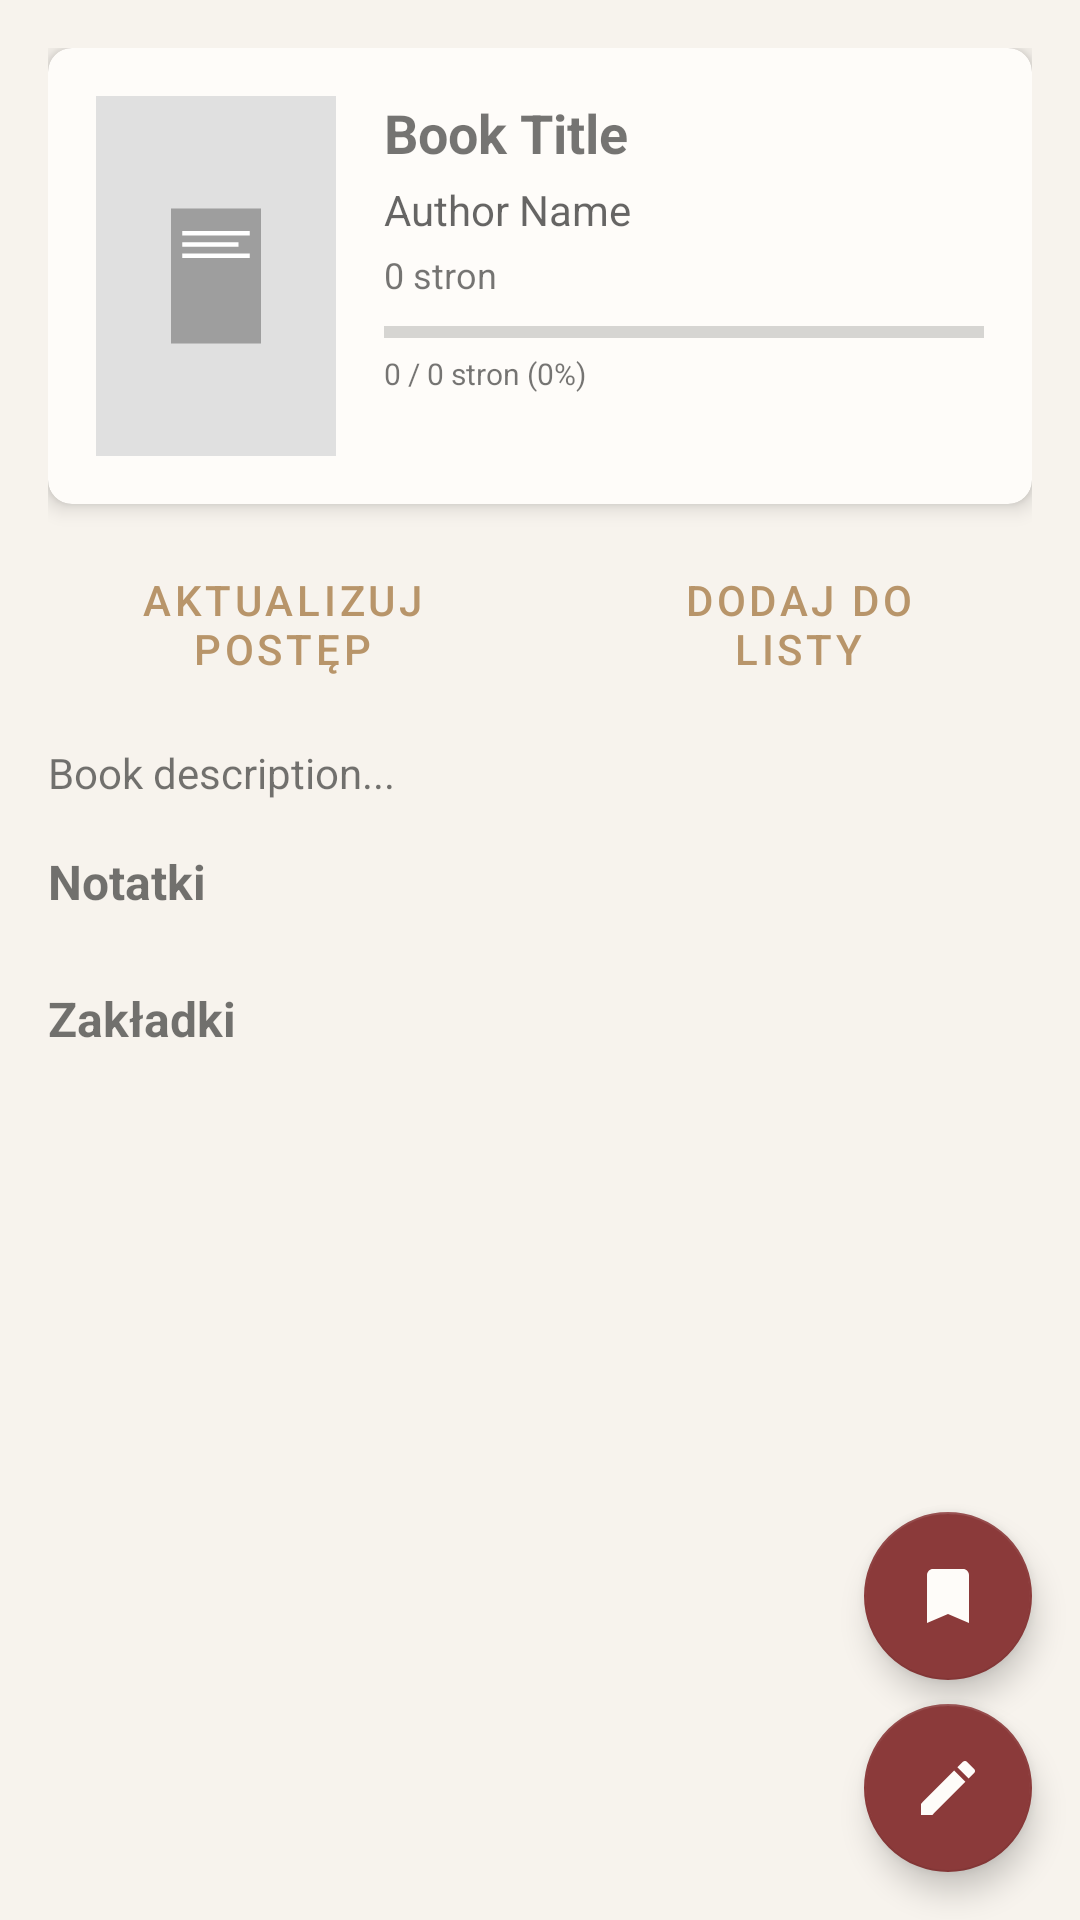

Here is an Android app screen rendered from its layout file. Give the layout XML and the strings, colors and styles it references.
<!-- AndroidManifest.xml: application theme Theme.LitList -->
<!-- res/layout/activity_book_detail.xml -->
<?xml version="1.0" encoding="utf-8"?>
<androidx.coordinatorlayout.widget.CoordinatorLayout xmlns:android="http://schemas.android.com/apk/res/android"
    xmlns:app="http://schemas.android.com/apk/res-auto"
    android:layout_width="match_parent"
    android:layout_height="match_parent">

    <ScrollView
        android:layout_width="match_parent"
        android:layout_height="match_parent">

        <LinearLayout
            android:layout_width="match_parent"
            android:layout_height="wrap_content"
            android:orientation="vertical"
            android:padding="16dp">

            
            <com.google.android.material.card.MaterialCardView
                android:layout_width="match_parent"
                android:layout_height="wrap_content"
                android:layout_marginBottom="16dp"
                app:cardCornerRadius="8dp"
                app:cardElevation="4dp">

                <LinearLayout
                    android:layout_width="match_parent"
                    android:layout_height="wrap_content"
                    android:orientation="horizontal"
                    android:padding="16dp">

                    <ImageView
                        android:id="@+id/book_cover"
                        android:layout_width="80dp"
                        android:layout_height="120dp"
                        android:scaleType="centerCrop"
                        android:src="@drawable/book_placeholder" />

                    <LinearLayout
                        android:layout_width="match_parent"
                        android:layout_height="wrap_content"
                        android:layout_marginStart="16dp"
                        android:orientation="vertical">

                        <TextView
                            android:id="@+id/book_title"
                            android:layout_width="match_parent"
                            android:layout_height="wrap_content"
                            android:text="Book Title"
                            android:textSize="18sp"
                            android:textStyle="bold" />

                        <TextView
                            android:id="@+id/book_author"
                            android:layout_width="match_parent"
                            android:layout_height="wrap_content"
                            android:layout_marginTop="4dp"
                            android:text="Author Name"
                            android:textSize="14sp"
                            android:textColor="?android:attr/textColorSecondary" />

                        <TextView
                            android:id="@+id/book_pages"
                            android:layout_width="match_parent"
                            android:layout_height="wrap_content"
                            android:layout_marginTop="4dp"
                            android:text="0 stron"
                            android:textSize="12sp" />

                        <ProgressBar
                            android:id="@+id/progress_bar"
                            style="?android:attr/progressBarStyleHorizontal"
                            android:layout_width="match_parent"
                            android:layout_height="6dp"
                            android:layout_marginTop="8dp"
                            android:max="100"
                            android:progress="0" />

                        <TextView
                            android:id="@+id/progress_text"
                            android:layout_width="match_parent"
                            android:layout_height="wrap_content"
                            android:layout_marginTop="4dp"
                            android:text="0 / 0 stron (0%)"
                            android:textSize="10sp" />

                    </LinearLayout>

                </LinearLayout>

            </com.google.android.material.card.MaterialCardView>

            
            <LinearLayout
                android:layout_width="match_parent"
                android:layout_height="wrap_content"
                android:orientation="horizontal"
                android:layout_marginBottom="16dp">

                <Button
                    android:id="@+id/update_progress_button"
                    android:layout_width="0dp"
                    android:layout_height="wrap_content"
                    android:layout_weight="1"
                    android:layout_marginEnd="8dp"
                    android:text="@string/update_progress"
                    style="@style/Widget.MaterialComponents.Button.OutlinedButton" />

                <Button
                    android:id="@+id/add_to_list_button"
                    android:layout_width="0dp"
                    android:layout_height="wrap_content"
                    android:layout_weight="1"
                    android:layout_marginStart="8dp"
                    android:text="@string/add_to_list"
                    style="@style/Widget.MaterialComponents.Button.OutlinedButton" />

            </LinearLayout>

            
            <TextView
                android:id="@+id/book_description"
                android:layout_width="match_parent"
                android:layout_height="wrap_content"
                android:layout_marginBottom="16dp"
                android:text="Book description..."
                android:textSize="14sp"
                android:visibility="visible" />

            
            <TextView
                android:layout_width="match_parent"
                android:layout_height="wrap_content"
                android:text="@string/notes"
                android:textSize="16sp"
                android:textStyle="bold"
                android:layout_marginBottom="8dp" />

            <androidx.recyclerview.widget.RecyclerView
                android:id="@+id/notes_recycler_view"
                android:layout_width="match_parent"
                android:layout_height="wrap_content"
                android:nestedScrollingEnabled="false"
                android:layout_marginBottom="16dp" />

            
            <TextView
                android:layout_width="match_parent"
                android:layout_height="wrap_content"
                android:text="@string/bookmarks"
                android:textSize="16sp"
                android:textStyle="bold"
                android:layout_marginBottom="8dp" />

            <androidx.recyclerview.widget.RecyclerView
                android:id="@+id/bookmarks_recycler_view"
                android:layout_width="match_parent"
                android:layout_height="wrap_content"
                android:nestedScrollingEnabled="false"
                android:layout_marginBottom="80dp" />

        </LinearLayout>

    </ScrollView>

    
    <com.google.android.material.floatingactionbutton.FloatingActionButton
        android:id="@+id/fab_add_note"
        style="@style/Theme.LitList.FAB"
        android:layout_width="wrap_content"
        android:layout_height="wrap_content"
        android:layout_gravity="bottom|end"
        android:layout_margin="16dp"
        app:srcCompat="@drawable/ic_note" />

    <com.google.android.material.floatingactionbutton.FloatingActionButton
        android:id="@+id/fab_add_bookmark"
        style="@style/Theme.LitList.FAB"
        android:layout_width="wrap_content"
        android:layout_height="wrap_content"
        android:layout_gravity="bottom|end"
        android:layout_marginEnd="16dp"
        android:layout_marginBottom="80dp"
        app:srcCompat="@drawable/ic_bookmark" />

</androidx.coordinatorlayout.widget.CoordinatorLayout>
<!-- resources referenced by this layout -->
<resources>
  <!-- drawable book_placeholder (drawable) -->
  <vector xmlns:android="http://schemas.android.com/apk/res/android"
      android:width="120dp"
      android:height="160dp"
      android:viewportWidth="120"
      android:viewportHeight="160">
      
      <path
          android:fillColor="#E0E0E0"
          android:pathData="M0,0h120v160h-120z" />
      
      <path
          android:fillColor="#9E9E9E"
          android:pathData="M40,50h40v60h-40z"/>
      
      <path
          android:fillColor="#FFFFFF"
          android:pathData="M45,60h30v2h-30z"/>
      
      <path
          android:fillColor="#FFFFFF"
          android:pathData="M45,65h25v2h-25z"/>
      
      <path
          android:fillColor="#FFFFFF"
          android:pathData="M45,70h30v2h-30z"/>
      
  </vector>
  <!-- drawable ic_bookmark (drawable) -->
  <vector xmlns:android="http://schemas.android.com/apk/res/android"
      android:width="24dp"
      android:height="24dp"
      android:viewportWidth="24"
      android:viewportHeight="24"
      android:tint="@color/white"
      android:autoMirrored="true">
    <path
        android:fillColor="@android:color/white"
        android:pathData="M17,3H7c-1.1,0 -1.99,0.9 -1.99,2L5,21l7,-3 7,3V5c0,-1.1 -0.9,-2 -2,-2z"/>
  </vector>
  <!-- drawable ic_note (drawable) -->
  <vector xmlns:android="http://schemas.android.com/apk/res/android"
      android:width="24dp"
      android:height="24dp"
      android:viewportWidth="24"
      android:viewportHeight="24"
      android:tint="@color/white"
      android:autoMirrored="true">
    <path
        android:fillColor="@android:color/white"
        android:pathData="M3,17.25V21h3.75L17.81,9.94l-3.75,-3.75L3,17.25zM20.71,7.04c0.39,-0.39 0.39,-1.02 0,-1.41l-2.34,-2.34c-0.39,-0.39 -1.02,-0.39 -1.41,0l-1.83,1.83 3.75,3.75 1.83,-1.83z"/>
  </vector>
  <string name="add_to_list">Dodaj do listy</string>
  <string name="bookmarks">Zakładki</string>
  <string name="notes">Notatki</string>
  <string name="update_progress">Aktualizuj postęp</string>
  <style name="Theme.LitList.FAB" parent="Widget.MaterialComponents.FloatingActionButton">
          <item name="backgroundTint">@color/burgundy_500</item>
          <item name="tint">@color/warm_white</item>
          <item name="rippleColor">@color/burgundy_200</item>
      </style>
  <color name="white">#FFFFFFFF</color>
  <color name="burgundy_500">#8B3A3A</color>
  <color name="warm_white">#FEFCF9</color>
  <color name="burgundy_200">#E4B3B8</color>
  <color name="amber_700">#B8956A</color>
  <color name="amber_900">#8B7355</color>
  <color name="forest_500">#2D5016</color>
  <color name="forest_700">#1B3B0A</color>
  <color name="ink_dark">#2E2E2E</color>
  <color name="paper">#F7F3ED</color>
  <color name="ink_light">#6B6B6B</color>
  <color name="cream">#FFF8F0</color>
  <color name="ink_medium">#4A4A4A</color>
</resources>
